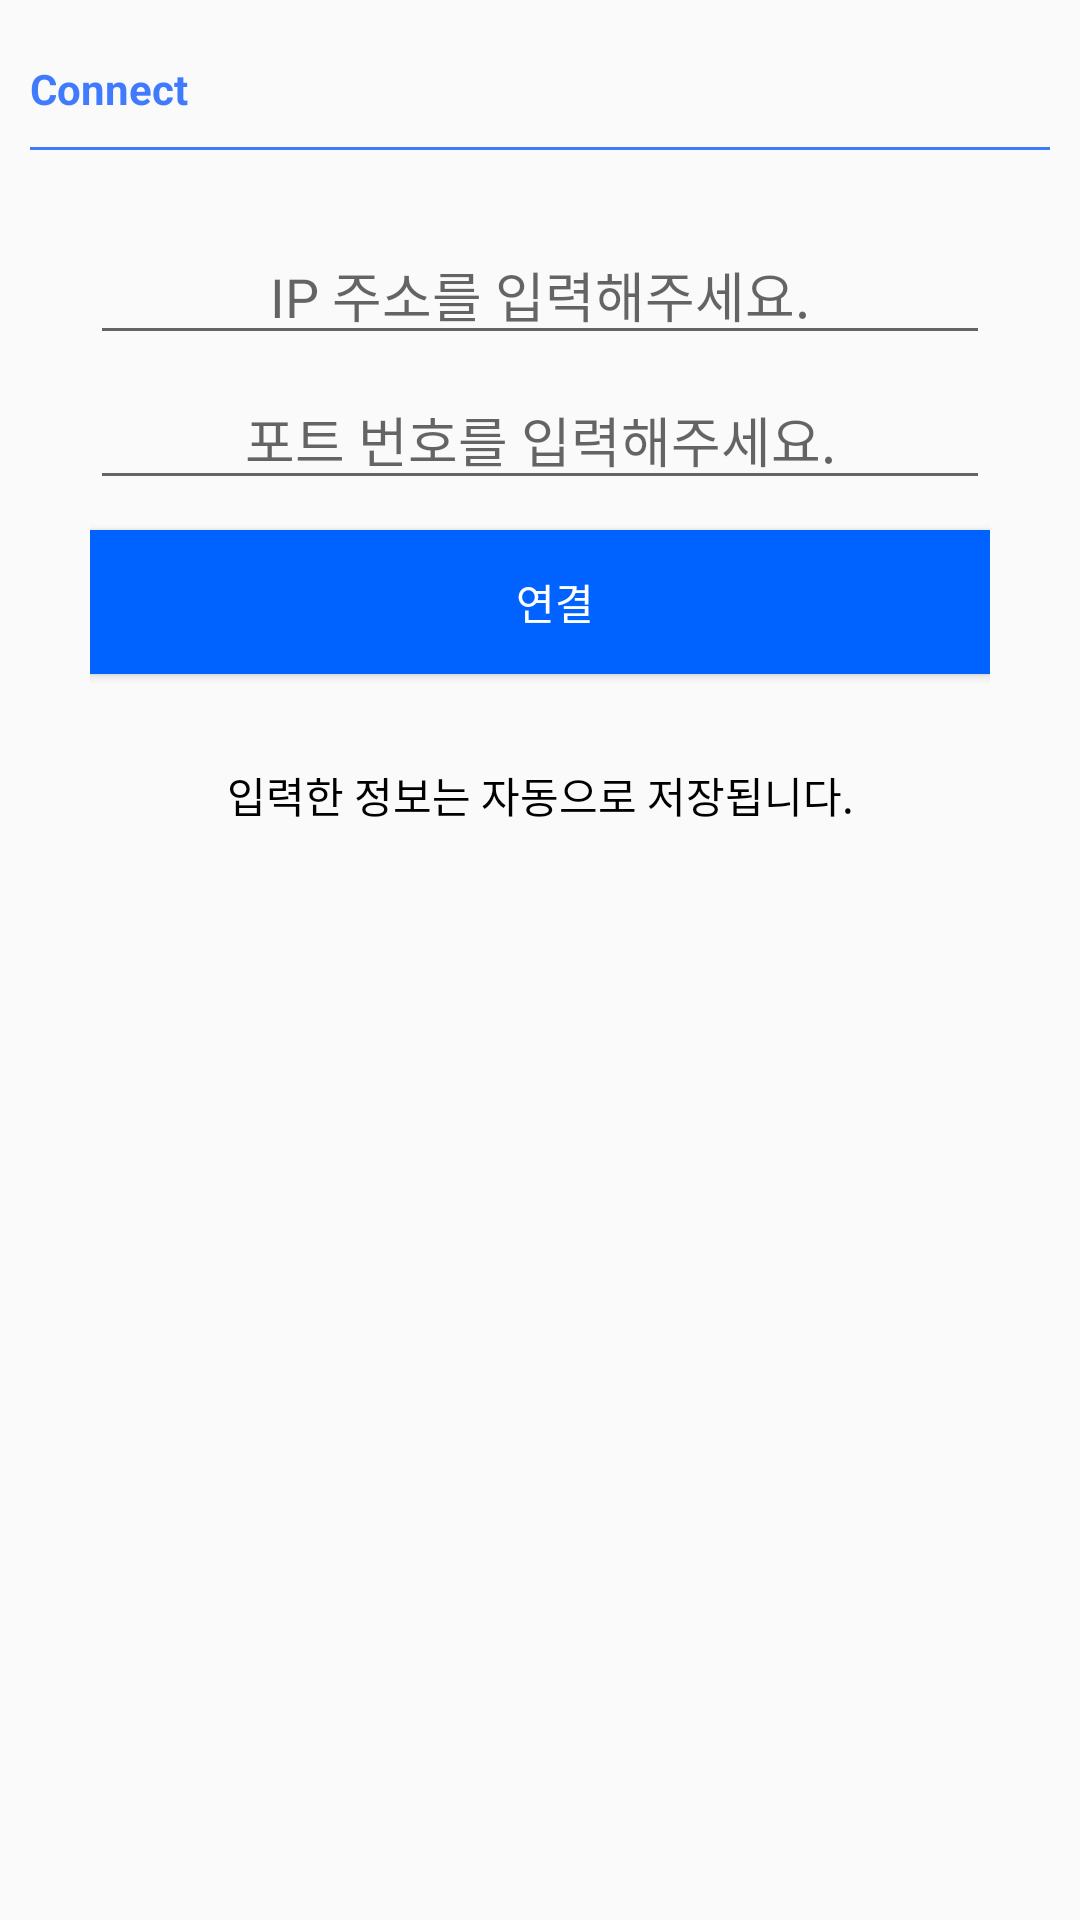

Write the Android layout XML for this screen, with the resource values it uses.
<!-- AndroidManifest.xml: application theme AppTheme_notitle -->
<!-- res/layout/fragment_connect.xml -->
<?xml version="1.0" encoding="utf-8"?>
<androidx.constraintlayout.widget.ConstraintLayout xmlns:android="http://schemas.android.com/apk/res/android"
    xmlns:tools="http://schemas.android.com/tools"
    android:layout_width="match_parent"
    android:layout_height="match_parent"
    xmlns:app="http://schemas.android.com/apk/res-auto"
    android:paddingHorizontal="10dp"
    tools:context=".fragment.ConnectFragment">

    <TextView
        android:id="@+id/setting_text"
        app:layout_constraintTop_toTopOf="parent"
        android:layout_marginTop="20dp"
        android:layout_width="match_parent"
        android:layout_height="wrap_content"
        android:textColor="@color/blue_for_splash"
        android:textStyle="bold"
        android:text="Connect" />

    <View
        android:id="@+id/line_view"
        android:background="@color/blue_for_splash"
        app:layout_constraintTop_toBottomOf="@+id/setting_text"
        android:layout_marginVertical="10dp"
        android:layout_width="match_parent"
        android:layout_height="1dp"></View>

    <LinearLayout
        android:id="@+id/linearlayout_connect"
        android:layout_marginVertical="15dp"
        app:layout_constraintStart_toStartOf="parent"
        app:layout_constraintEnd_toEndOf="parent"
        app:layout_constraintTop_toBottomOf="@id/line_view"
        android:orientation="vertical"
        android:layout_width="300dp"
        android:layout_height="wrap_content">

        <EditText
            android:id="@+id/ip_edittext"
            android:gravity="center"
            android:layout_marginTop="10dp"
            android:hint="IP 주소를 입력해주세요."
            android:layout_width="match_parent"
            android:layout_height="wrap_content"></EditText>

        <EditText
            android:id="@+id/port_edittext"
            android:gravity="center"
            android:layout_marginTop="5dp"
            android:inputType="number"
            android:hint="포트 번호를 입력해주세요."
            android:layout_width="match_parent"
            android:layout_height="wrap_content"></EditText>
        <Button
            android:id="@+id/connect_btn"
            android:text="연결"
            android:textColor="@color/white"
            android:paddingRight="10dp"
            android:paddingLeft="20dp"
            android:background="@drawable/ripple_blue"
            android:drawableRight="@drawable/ic_twotone_touch_app_24"
            android:layout_marginVertical="10dp"
            android:layout_width="match_parent"
            android:layout_height="wrap_content"></Button>
    </LinearLayout>

    <TextView
        android:textColor="@color/black"
        android:textAlignment="center"
        android:text="입력한 정보는 자동으로 저장됩니다."
        android:layout_marginTop="20dp"
        app:layout_constraintStart_toStartOf="@id/linearlayout_connect"
        app:layout_constraintEnd_toEndOf="@id/linearlayout_connect"
        app:layout_constraintTop_toBottomOf="@id/linearlayout_connect"
        android:layout_width="0dp"
        android:layout_height="wrap_content"/>

</androidx.constraintlayout.widget.ConstraintLayout>
<!-- resources referenced by this layout -->
<resources>
  <color name="black">#FF000000</color>
  <color name="blue_for_splash">#D51B62FF</color>
  <color name="white">#FFFFFFFF</color>
  <!-- drawable ripple_blue (drawable) -->
  <?xml version="1.0" encoding="utf-8"?>
  <ripple xmlns:android="http://schemas.android.com/apk/res/android"
      android:color="@color/white"> 
  
      
      <item android:id="@android:id/background">
          <shape android:shape="rectangle">
              <solid android:color="@color/blue"/>
          </shape>
      </item>
  
  </ripple>
  <style name="AppTheme_notitle" parent="Theme.AppCompat.Light.DarkActionBar">
          
          <item name="colorPrimary">@color/blue_for_splash</item>
          <item name="colorPrimaryDark">@color/colorPrimaryDark</item>
          <item name="colorAccent">@color/skyblue</item>
          <item name="android:statusBarColor">@color/blue_for_splash</item>
          
          <item name="windowActionBar">false</item>
          <item name="windowNoTitle">true</item>
      </style>
  <color name="blue">#0063FF</color>
  <color name="colorPrimaryDark">#00574B</color>
  <color name="skyblue">#4374D9</color>
</resources>
